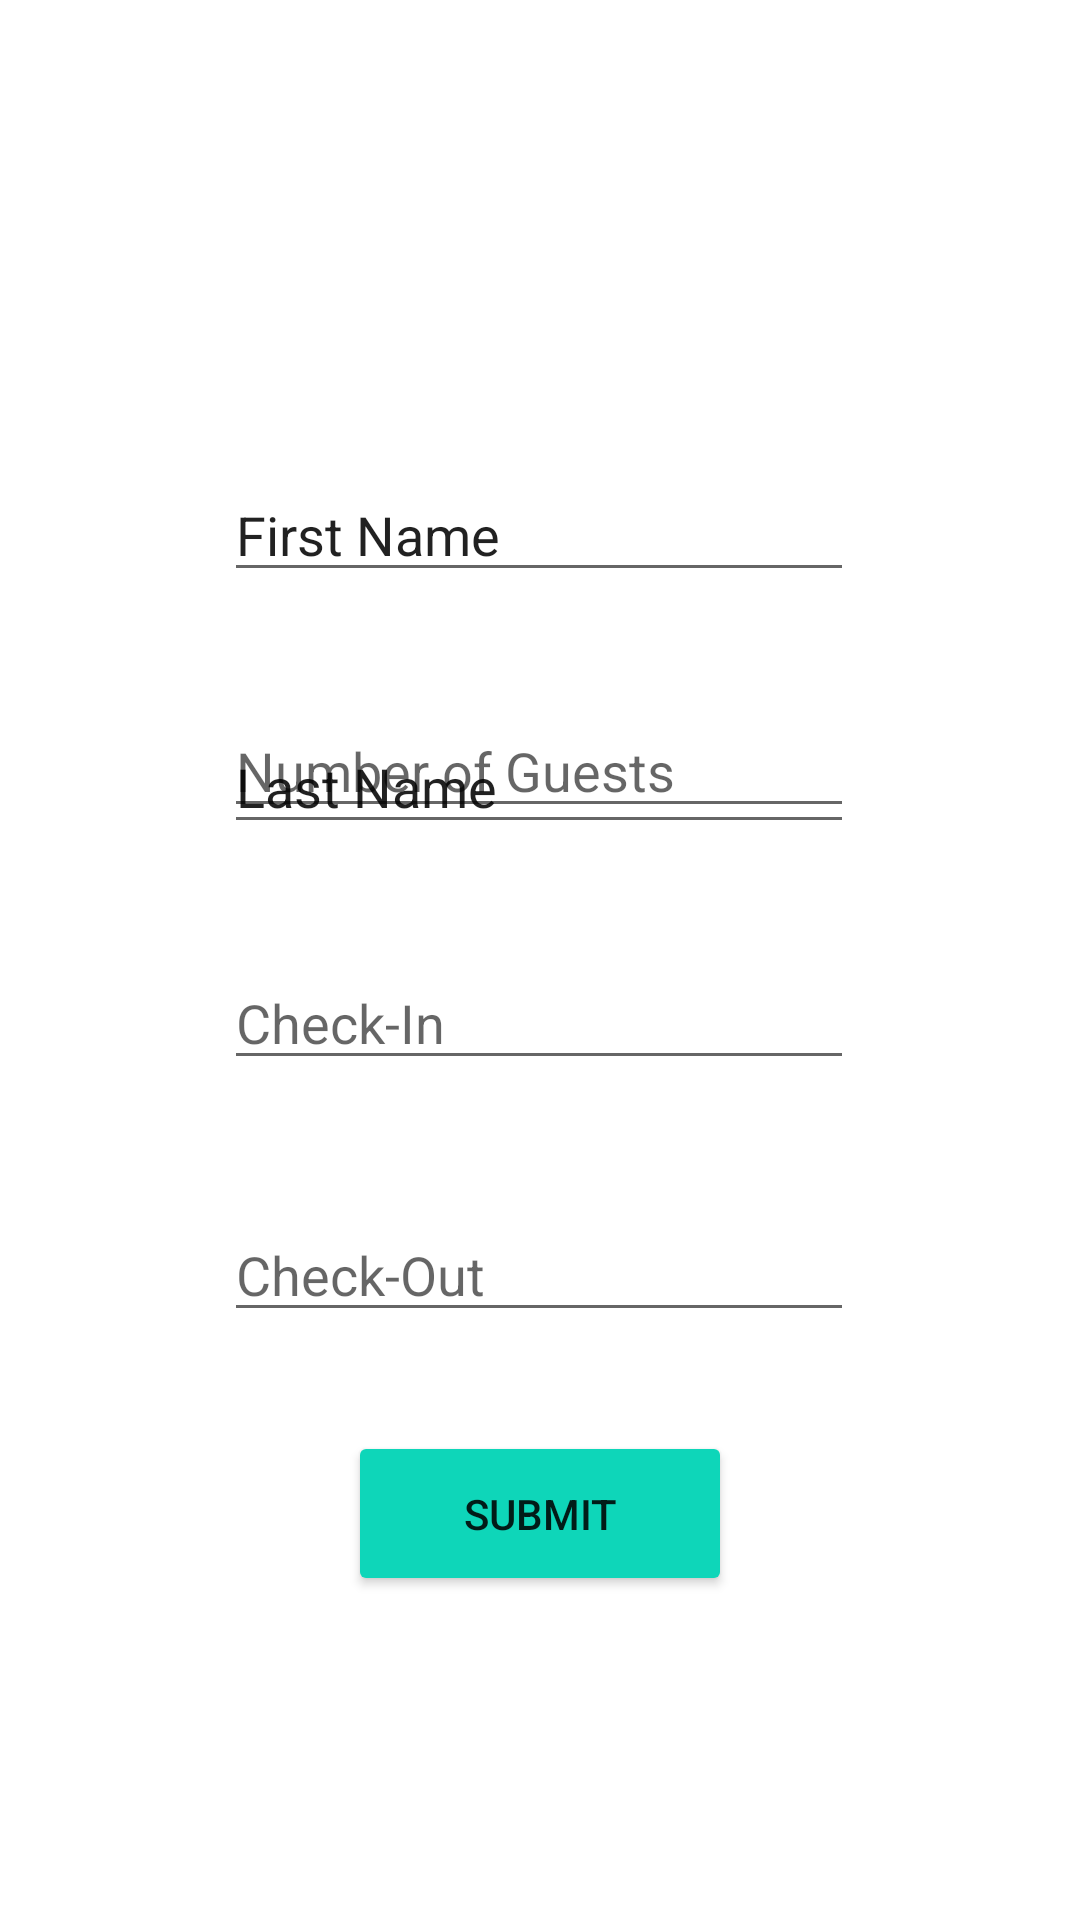

Layout XML and referenced resources for this Android screen:
<!-- AndroidManifest.xml: application theme Theme.RoomReservation -->
<!-- res/layout/activity_add_new_guest.xml -->
<?xml version="1.0" encoding="utf-8"?>
<androidx.constraintlayout.widget.ConstraintLayout xmlns:android="http://schemas.android.com/apk/res/android"
    xmlns:app="http://schemas.android.com/apk/res-auto"
    xmlns:tools="http://schemas.android.com/tools"
    android:layout_width="match_parent"
    android:layout_height="match_parent"
    tools:context=".AddNewGuest">

    <EditText
        android:id="@+id/FirstName"
        android:layout_width="wrap_content"
        android:layout_height="wrap_content"
        android:layout_marginTop="156dp"
        android:ems="10"
        android:inputType="textPersonName"
        android:text="First Name"
        app:layout_constraintEnd_toEndOf="parent"
        app:layout_constraintHorizontal_bias="0.497"
        app:layout_constraintStart_toStartOf="parent"
        app:layout_constraintTop_toTopOf="parent" />

    <EditText
        android:id="@+id/LastName"
        android:layout_width="wrap_content"
        android:layout_height="wrap_content"
        android:layout_marginTop="240dp"
        android:ems="10"
        android:inputType="textPersonName"
        android:text="Last Name"
        app:layout_constraintEnd_toEndOf="parent"
        app:layout_constraintHorizontal_bias="0.497"
        app:layout_constraintStart_toStartOf="parent"
        app:layout_constraintTop_toTopOf="parent" />

    <EditText
        android:id="@+id/CheckIn"
        android:layout_width="wrap_content"
        android:layout_height="wrap_content"
        android:layout_marginBottom="280dp"
        android:ems="10"
        android:hint="Check-In"
        android:inputType="date"
        app:layout_constraintBottom_toBottomOf="parent"
        app:layout_constraintEnd_toEndOf="parent"
        app:layout_constraintHorizontal_bias="0.497"
        app:layout_constraintStart_toStartOf="parent" />

    <EditText
        android:id="@+id/CheckOut"
        android:layout_width="wrap_content"
        android:layout_height="wrap_content"
        android:layout_marginBottom="196dp"
        android:ems="10"
        android:hint="Check-Out"
        android:inputType="date"
        app:layout_constraintBottom_toBottomOf="parent"
        app:layout_constraintEnd_toEndOf="parent"
        app:layout_constraintHorizontal_bias="0.497"
        app:layout_constraintStart_toStartOf="parent" />

    <EditText
        android:id="@+id/NumberOfGuests"
        android:layout_width="wrap_content"
        android:layout_height="wrap_content"
        android:layout_marginBottom="364dp"
        android:ems="10"
        android:hint="Number of Guests"
        android:inputType="number"
        app:layout_constraintBottom_toBottomOf="parent"
        app:layout_constraintEnd_toEndOf="parent"
        app:layout_constraintHorizontal_bias="0.497"
        app:layout_constraintStart_toStartOf="parent" />

    <Button
        android:id="@+id/SubmitButton"
        android:layout_width="128dp"
        android:layout_height="55dp"
        android:layout_marginBottom="108dp"
        android:backgroundTint="#0ED6B9"
        android:text="Submit"
        app:layout_constraintBottom_toBottomOf="parent"
        app:layout_constraintEnd_toEndOf="parent"
        app:layout_constraintStart_toStartOf="parent" />
</androidx.constraintlayout.widget.ConstraintLayout>
<!-- resources referenced by this layout -->
<resources>
  <style name="Theme.RoomReservation" parent="Theme.MaterialComponents.DayNight.DarkActionBar">
          
          <item name="colorPrimary">@color/purple_500</item>
          <item name="colorPrimaryVariant">@color/purple_700</item>
          <item name="colorOnPrimary">@color/white</item>
          
          <item name="colorSecondary">@color/teal_200</item>
          <item name="colorSecondaryVariant">@color/teal_700</item>
          <item name="colorOnSecondary">@color/black</item>
          
          <item name="android:statusBarColor" tools:targetApi="l">?attr/colorPrimaryVariant</item>
          
      </style>
  <!-- not gathered from this repository: default colours our renderer supplied (Android Studio template values) -->
  <color name="purple_500">#FF6200EE</color>
  <color name="purple_700">#FF3700B3</color>
  <color name="teal_200">#FF03DAC5</color>
  <color name="teal_700">#FF018786</color>
  <color name="black">#FF000000</color>
  <color name="white">#FFFFFFFF</color>
</resources>
